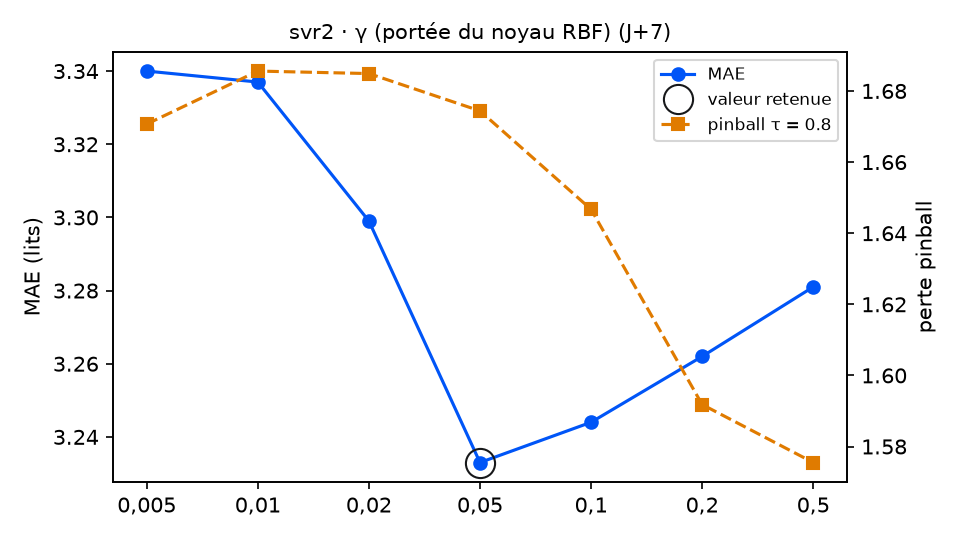

The table this chart was drawn from, first rows:
variante; MAE; RMSE; biais; pinball τ=0.8; temps (s); DM p (pinball τ=0.8); p Holm; DM p (MAE); vs choix retenu
gamma = 0,005; 3.34; 4.115; -0.003; 1.671; 0.4; 0.9519; 1.0; 0.1982; équivalent
gamma = 0,01; 3.337; 4.113; -0.057; 1.686; 0.5; 0.8471; 1.0; 0.1788; équivalent
gamma = 0,02; 3.299; 4.056; -0.118; 1.685; 0.9; 0.7975; 1.0; 0.228; équivalent
gamma = 0,05 (retenu); 3.233; 3.939; -0.193; 1.674; 0.7; ; ; ; — choix retenu
gamma = 0,1; 3.244; 3.918; -0.082; 1.647; 0.6; 0.3289; 1.0; 0.7756; équivalent
gamma = 0,2; 3.262; 3.924; 0.13; 1.592; 0.5; 0.0529; 0.3174; 0.7118; équivalent
gamma = 0,5; 3.281; 3.943; 0.217; 1.575; 0.3; 0.0746; 0.373; 0.6486; équivalent
